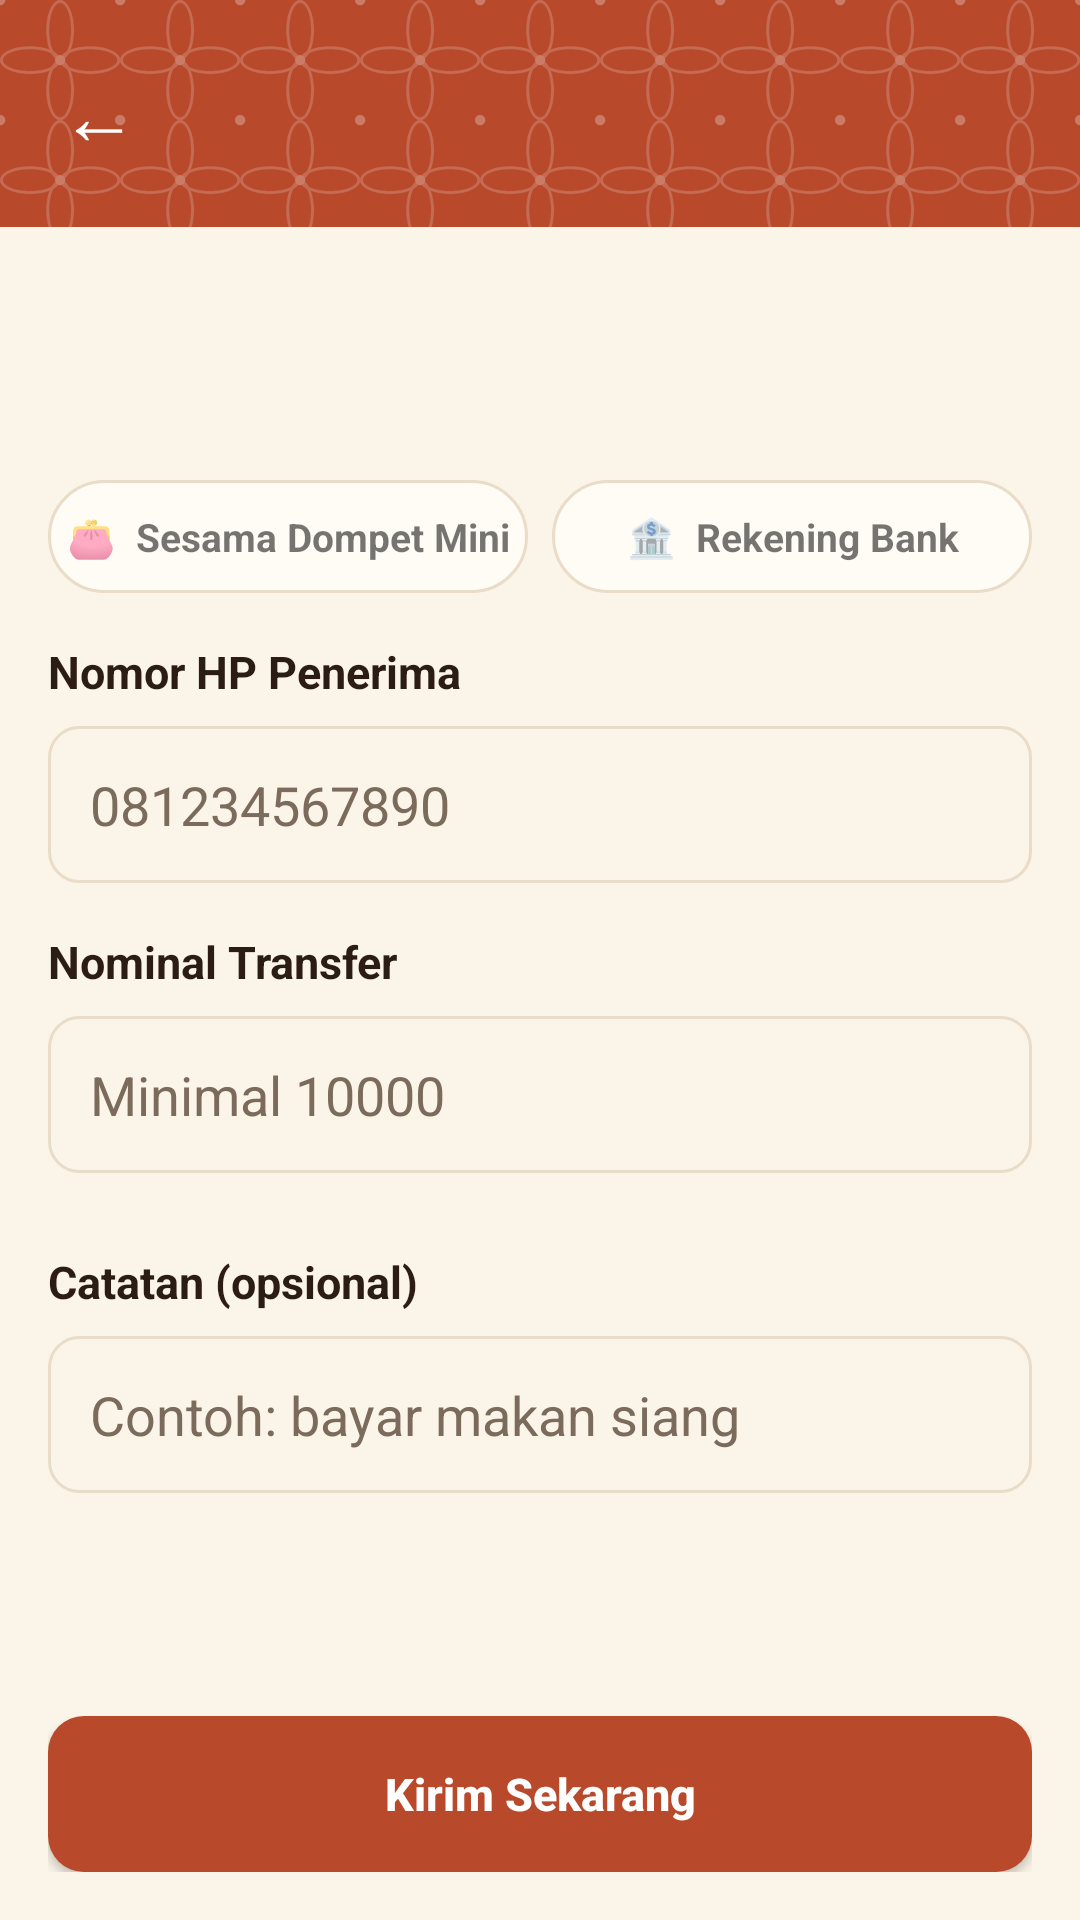

The Android layout XML behind this screen, and the referenced resources:
<!-- AndroidManifest.xml: application theme Theme.DompetMini -->
<!-- res/layout/activity_transfer.xml -->
<?xml version="1.0" encoding="utf-8"?>
<LinearLayout xmlns:android="http://schemas.android.com/apk/res/android"
    android:layout_width="match_parent"
    android:layout_height="match_parent"
    android:background="@color/bg"
    android:orientation="vertical">

    <include layout="@layout/view_header" />

    <ScrollView
        android:layout_width="match_parent"
        android:layout_height="0dp"
        android:layout_weight="1">

        <LinearLayout
            android:layout_width="match_parent"
            android:layout_height="wrap_content"
            android:orientation="vertical"
            android:padding="16dp">

            <TextView
                android:id="@+id/tvBalance"
                android:layout_width="match_parent"
                android:layout_height="wrap_content"
                android:background="@drawable/bg_card"
                android:padding="16dp"
                android:textColor="@color/textPrimary"
                android:textSize="15sp"
                android:textStyle="bold" />

            
            <LinearLayout
                android:layout_width="match_parent"
                android:layout_height="wrap_content"
                android:layout_marginTop="16dp"
                android:orientation="horizontal">

                <TextView
                    android:id="@+id/tabWallet"
                    android:layout_width="0dp"
                    android:layout_height="wrap_content"
                    android:layout_weight="1"
                    android:background="@drawable/bg_tab"
                    android:clickable="true"
                    android:focusable="true"
                    android:gravity="center"
                    android:paddingTop="10dp"
                    android:paddingBottom="10dp"
                    android:text="👛  Sesama Dompet Mini"
                    android:textSize="13sp"
                    android:textStyle="bold" />

                <TextView
                    android:id="@+id/tabBank"
                    android:layout_width="0dp"
                    android:layout_height="wrap_content"
                    android:layout_marginStart="8dp"
                    android:layout_weight="1"
                    android:background="@drawable/bg_tab"
                    android:clickable="true"
                    android:focusable="true"
                    android:gravity="center"
                    android:paddingTop="10dp"
                    android:paddingBottom="10dp"
                    android:text="🏦  Rekening Bank"
                    android:textSize="13sp"
                    android:textStyle="bold" />
            </LinearLayout>

            
            <LinearLayout
                android:id="@+id/blockWallet"
                android:layout_width="match_parent"
                android:layout_height="wrap_content"
                android:orientation="vertical">

                <TextView
                    android:layout_width="wrap_content"
                    android:layout_height="wrap_content"
                    android:layout_marginTop="16dp"
                    android:text="Nomor HP Penerima"
                    android:textColor="@color/textPrimary"
                    android:textSize="15sp"
                    android:textStyle="bold" />

                <EditText
                    android:id="@+id/etPhone"
                    android:layout_width="match_parent"
                    android:layout_height="wrap_content"
                    android:layout_marginTop="8dp"
                    android:background="@drawable/bg_input"
                    android:hint="081234567890"
                    android:inputType="phone"
                    android:maxLength="13"
                    android:maxLines="1"
                    android:padding="14dp"
                    android:textColor="@color/textPrimary"
                    android:textColorHint="@color/textSecondary" />

                <TextView
                    android:id="@+id/tvLastRecipient"
                    android:layout_width="wrap_content"
                    android:layout_height="wrap_content"
                    android:layout_marginTop="6dp"
                    android:clickable="true"
                    android:focusable="true"
                    android:padding="4dp"
                    android:textColor="@color/brandStart"
                    android:textSize="12sp"
                    android:textStyle="bold"
                    android:visibility="gone" />
            </LinearLayout>

            
            <LinearLayout
                android:id="@+id/blockBank"
                android:layout_width="match_parent"
                android:layout_height="wrap_content"
                android:orientation="vertical"
                android:visibility="gone">

                <TextView
                    android:layout_width="wrap_content"
                    android:layout_height="wrap_content"
                    android:layout_marginTop="16dp"
                    android:text="Rekening Tujuan"
                    android:textColor="@color/textPrimary"
                    android:textSize="15sp"
                    android:textStyle="bold" />

                <Spinner
                    android:id="@+id/spBank"
                    android:layout_width="match_parent"
                    android:layout_height="52dp"
                    android:layout_marginTop="8dp"
                    android:background="@drawable/bg_input"
                    android:paddingStart="8dp" />

                <TextView
                    android:id="@+id/tvNoBank"
                    android:layout_width="match_parent"
                    android:layout_height="wrap_content"
                    android:layout_marginTop="8dp"
                    android:background="@drawable/bg_card"
                    android:clickable="true"
                    android:focusable="true"
                    android:padding="14dp"
                    android:text="Belum ada rekening tertaut. Ketuk untuk menambah rekening →"
                    android:textColor="@color/brandStart"
                    android:textSize="13sp"
                    android:textStyle="bold" />
            </LinearLayout>

            <TextView
                android:layout_width="wrap_content"
                android:layout_height="wrap_content"
                android:layout_marginTop="16dp"
                android:text="Nominal Transfer"
                android:textColor="@color/textPrimary"
                android:textSize="15sp"
                android:textStyle="bold" />

            <EditText
                android:id="@+id/etAmount"
                android:layout_width="match_parent"
                android:layout_height="wrap_content"
                android:layout_marginTop="8dp"
                android:background="@drawable/bg_input"
                android:hint="Minimal 10000"
                android:inputType="number"
                android:maxLength="9"
                android:maxLines="1"
                android:padding="14dp"
                android:textColor="@color/textPrimary"
                android:textColorHint="@color/textSecondary" />

            <LinearLayout
                android:id="@+id/rowChips"
                android:layout_width="match_parent"
                android:layout_height="wrap_content"
                android:layout_marginStart="-4dp"
                android:layout_marginTop="10dp"
                android:layout_marginEnd="-4dp"
                android:orientation="horizontal" />

            <TextView
                android:layout_width="wrap_content"
                android:layout_height="wrap_content"
                android:layout_marginTop="16dp"
                android:text="Catatan (opsional)"
                android:textColor="@color/textPrimary"
                android:textSize="15sp"
                android:textStyle="bold" />

            <EditText
                android:id="@+id/etNote"
                android:layout_width="match_parent"
                android:layout_height="wrap_content"
                android:layout_marginTop="8dp"
                android:background="@drawable/bg_input"
                android:hint="Contoh: bayar makan siang"
                android:inputType="text"
                android:maxLength="40"
                android:maxLines="1"
                android:padding="14dp"
                android:textColor="@color/textPrimary"
                android:textColorHint="@color/textSecondary" />

            <TextView
                android:id="@+id/tvFee"
                android:layout_width="wrap_content"
                android:layout_height="wrap_content"
                android:layout_marginTop="10dp"
                android:textColor="@color/textSecondary"
                android:textSize="11sp" />
        </LinearLayout>
    </ScrollView>

    <LinearLayout
        android:layout_width="match_parent"
        android:layout_height="wrap_content"
        android:background="@drawable/bg_bottom_bar"
        android:orientation="vertical"
        android:padding="16dp">

        <Button
            android:id="@+id/btnSend"
            android:layout_width="match_parent"
            android:layout_height="52dp"
            android:background="@drawable/bg_button_accent"
            android:text="Kirim Sekarang"
            android:textAllCaps="false"
            android:textColor="@color/white"
            android:textSize="15sp"
            android:textStyle="bold" />
    </LinearLayout>
</LinearLayout>
<!-- res/layout/view_header.xml (included above) -->
<?xml version="1.0" encoding="utf-8"?>
<LinearLayout xmlns:android="http://schemas.android.com/apk/res/android"
    android:layout_width="match_parent"
    android:layout_height="wrap_content"
    android:background="@drawable/bg_header"
    android:gravity="center_vertical"
    android:orientation="horizontal"
    android:padding="12dp">

    <TextView
        android:id="@+id/btnBack"
        android:layout_width="wrap_content"
        android:layout_height="wrap_content"
        android:clickable="true"
        android:focusable="true"
        android:padding="8dp"
        android:text="←"
        android:textColor="@color/white"
        android:textSize="26sp" />

    <TextView
        android:id="@+id/tvHeaderTitle"
        android:layout_width="wrap_content"
        android:layout_height="wrap_content"
        android:layout_marginStart="8dp"
        android:fontFamily="serif"
        android:textColor="@color/white"
        android:textSize="20sp"
        android:textStyle="bold" />
</LinearLayout>
<!-- resources referenced by this layout -->
<resources>
  <color name="bg">#FBF4E8</color>
  <color name="brandStart">#B8492B</color>
  <color name="textPrimary">#2B1D14</color>
  <color name="textSecondary">#7B6B5C</color>
  <color name="white">#FFFFFF</color>
  <!-- drawable bg_button_accent (drawable) -->
  <?xml version="1.0" encoding="utf-8"?>
  <shape xmlns:android="http://schemas.android.com/apk/res/android" android:shape="rectangle">
      <solid android:color="@color/brandStart" />
      <corners android:radius="12dp" />
  </shape>
  <!-- drawable bg_header (drawable) -->
  <?xml version="1.0" encoding="utf-8"?>
  <layer-list xmlns:android="http://schemas.android.com/apk/res/android">
      <item>
          <shape android:shape="rectangle">
              <solid android:color="@color/brandStart" />
          </shape>
      </item>
      <item>
          <bitmap
              android:src="@drawable/pola_kawung"
              android:tileMode="repeat" />
      </item>
  </layer-list>
  <!-- drawable bg_input (drawable) -->
  <?xml version="1.0" encoding="utf-8"?>
  <shape xmlns:android="http://schemas.android.com/apk/res/android" android:shape="rectangle">
      <solid android:color="@color/bg" />
      <stroke android:width="1dp" android:color="@color/divider" />
      <corners android:radius="10dp" />
  </shape>
  <!-- drawable bg_tab (drawable) -->
  <?xml version="1.0" encoding="utf-8"?>
  <selector xmlns:android="http://schemas.android.com/apk/res/android">
      <item android:state_selected="true">
          <shape android:shape="rectangle">
              <solid android:color="@color/brandStart" />
              <corners android:radius="20dp" />
          </shape>
      </item>
      <item>
          <shape android:shape="rectangle">
              <solid android:color="@color/surface" />
              <stroke android:width="1dp" android:color="@color/divider" />
              <corners android:radius="20dp" />
          </shape>
      </item>
  </selector>
  <style name="Theme.DompetMini" parent="Theme.AppCompat.DayNight.NoActionBar">
          <item name="colorPrimary">@color/brandStart</item>
          <item name="colorPrimaryDark">@color/primaryDark</item>
          <item name="colorAccent">@color/accent</item>
          <item name="android:windowBackground">@color/bg</item>
          <item name="android:statusBarColor">@color/primaryDark</item>
      </style>
  <!-- drawable pola_kawung: png bitmap (drawable-nodpi, 3625 bytes) -->
  <color name="divider">#E9DCC8</color>
  <color name="surface">#FFFCF6</color>
  <color name="primaryDark">#7A2B19</color>
  <color name="accent">#E8A317</color>
</resources>
